Dataset: images (GitHub, GermanInfinity/imagesCelline). Classes: MCF10A cell line, MCF12A cell line, MCF7 cell line, MDA-MB-468 cell line.

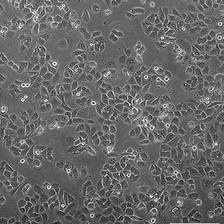
Label: MDA-MB-468 cell line

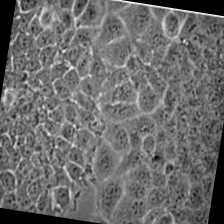
Label: MCF7 cell line

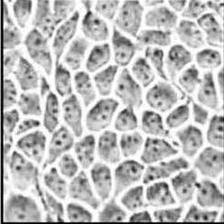
Label: MCF10A cell line

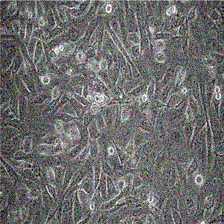
Label: MCF12A cell line

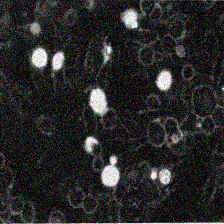
Label: MDA-MB-468 cell line

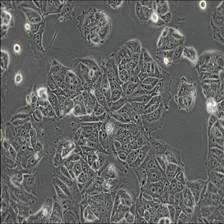
Label: MCF7 cell line
